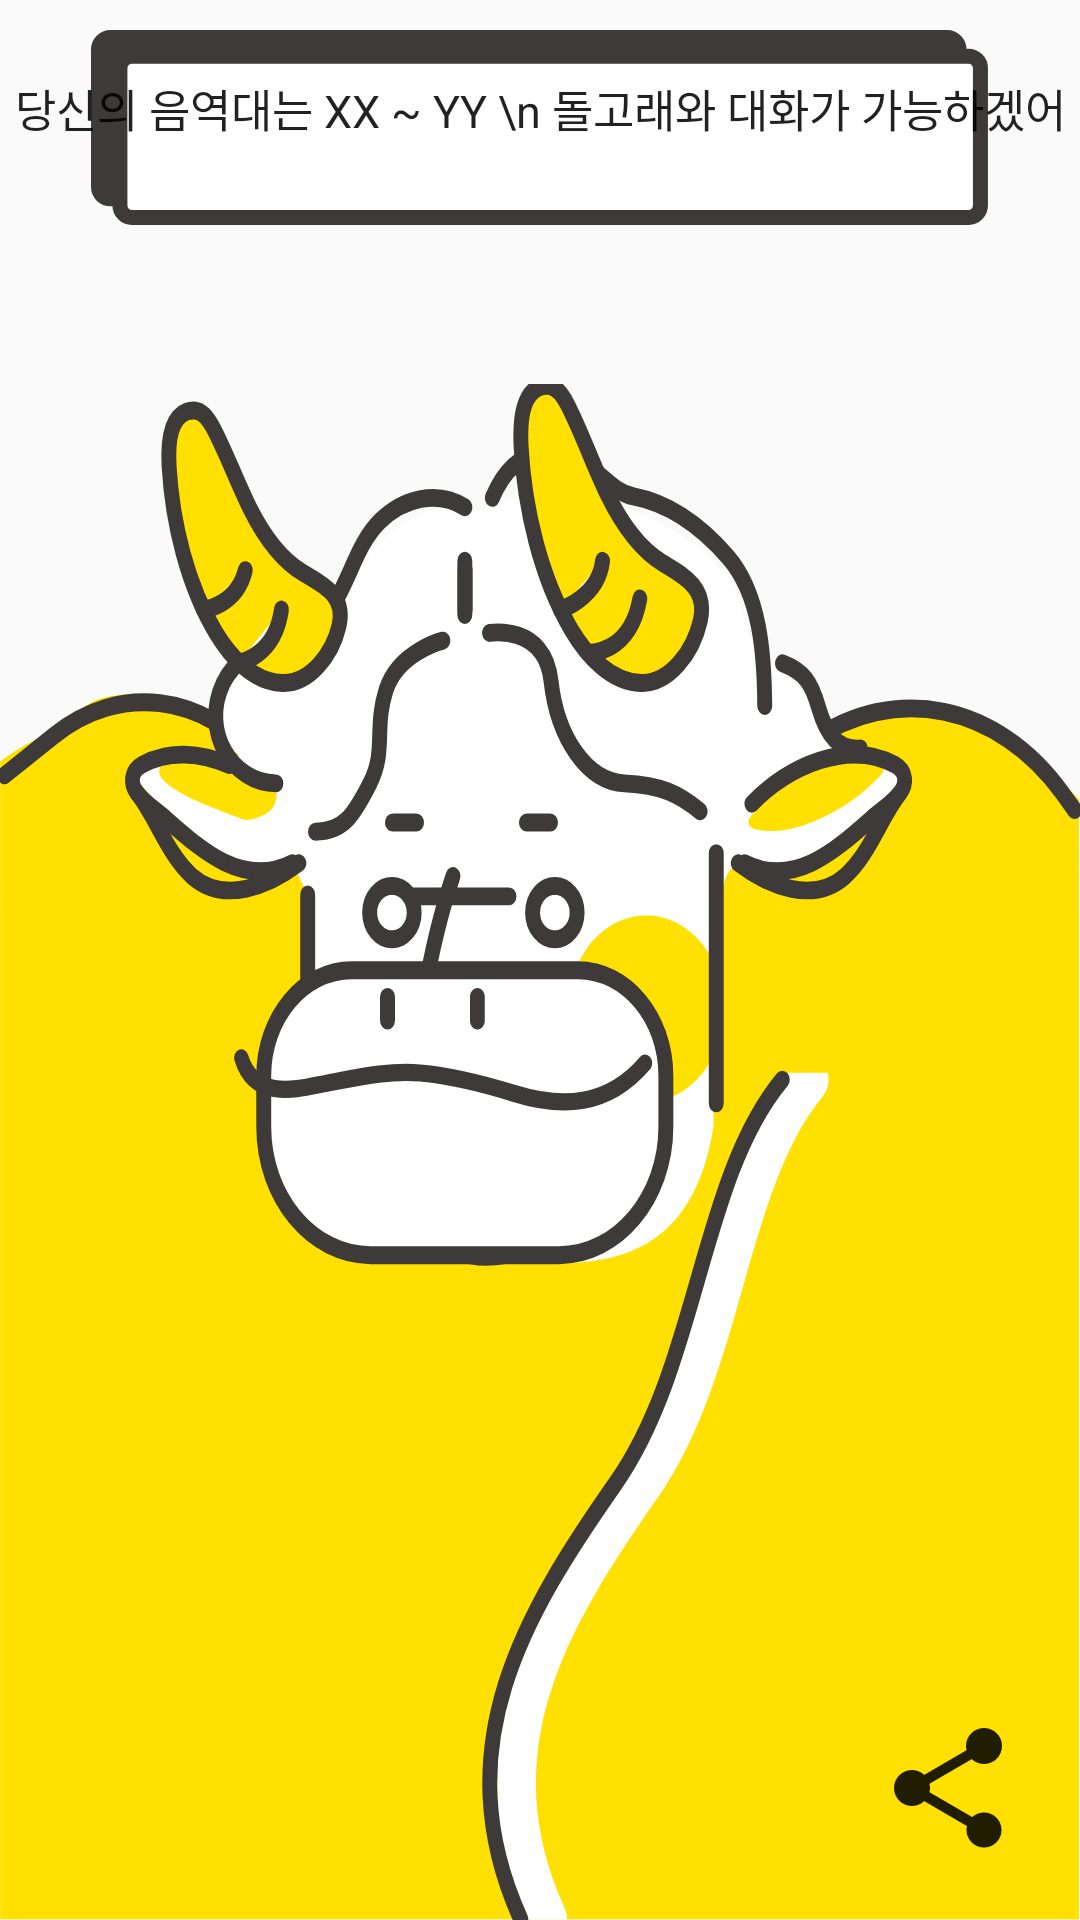

Produce the Android XML layout that renders to this screen, including the resource entries it uses.
<!-- AndroidManifest.xml: application theme AppTheme -->
<!-- res/layout/pitch_result.xml -->
<?xml version="1.0" encoding="utf-8"?>
<RelativeLayout xmlns:android="http://schemas.android.com/apk/res/android"
    xmlns:app="http://schemas.android.com/apk/res-auto"
    xmlns:tools="http://schemas.android.com/tools"
    android:layout_width="match_parent"
    android:layout_height="match_parent"
    tools:context="com.yapp.picksari.PitchResult">

    <LinearLayout
        android:layout_width="match_parent"
        android:layout_height="match_parent"
        android:orientation="vertical"
        android:onClick="mOnClick">

        <RelativeLayout
            android:layout_width="match_parent"
            android:layout_height="0dp"
            android:layout_weight="2">
            <ImageView
                android:id="@+id/resultBox"
                android:layout_width="wrap_content"
                android:layout_height="wrap_content"
                android:src="@drawable/box"
                android:layout_marginTop="10dp"
                android:layout_centerHorizontal="true"/>

            <TextView
                android:id="@+id/mainText"
                android:layout_width="wrap_content"
                android:layout_height="wrap_content"
                android:text="당신의 음역대는 XX ~ YY \n 돌고래와 대화가 가능하겠어"
                android:textColor="#de000000"
                android:lineSpacingExtra="5sp"
                android:textSize="15sp"
                android:gravity="center"
                android:layout_marginTop="15dp"
                android:layout_alignTop="@id/resultBox"
                android:layout_centerHorizontal="true"/>
        </RelativeLayout>

        <RelativeLayout
            android:layout_width="match_parent"
            android:layout_height="0dp"
            android:layout_weight="8">
            <ImageView
                android:id="@+id/resultImage"
                android:layout_width="match_parent"
                android:layout_height="match_parent"
                android:layout_alignParentBottom="true"
                android:src="@drawable/cow_image"
                android:scaleType="fitXY"
                android:layout_gravity="bottom" />

            <ImageView
                android:id="@+id/share"
                android:layout_width="wrap_content"
                android:layout_height="wrap_content"
                android:src="@drawable/ic_share_black_24dp"
                android:layout_alignBottom="@id/resultImage"
                android:layout_alignParentRight="true"
                android:layout_margin="20dp"/>
        </RelativeLayout>

    </LinearLayout>

</RelativeLayout>
<!-- resources referenced by this layout -->
<resources>
  <!-- drawable box (drawable) -->
  <vector xmlns:android="http://schemas.android.com/apk/res/android"
          android:width="299dp"
          android:height="65dp"
          android:viewportWidth="299.0"
          android:viewportHeight="65.0">
      <path
          android:pathData="M285.34,56.29L6.5,56.29C4.29,56.29 2.5,54.5 2.5,52.29L2.5,6.5C2.5,4.29 4.29,2.5 6.5,2.5L285.34,2.5C287.55,2.5 289.34,4.29 289.34,6.5L289.34,52.29C289.34,54.5 287.55,56.29 285.34,56.29"
          android:strokeColor="#00000000"
          android:fillType="evenOdd"
          android:fillColor="#3E3A39"
          android:strokeWidth="1"/>
      <path
          android:pathData="M285.34,56.29L6.5,56.29C4.29,56.29 2.5,54.5 2.5,52.29L2.5,6.5C2.5,4.29 4.29,2.5 6.5,2.5L285.34,2.5C287.55,2.5 289.34,4.29 289.34,6.5L289.34,52.29C289.34,54.5 287.55,56.29 285.34,56.29Z"
          android:strokeLineCap="round"
          android:fillType="evenOdd"
          android:strokeColor="#3E3A39"
          android:fillColor="#00000000"
          android:strokeWidth="5"/>
      <path
          android:pathData="M292.49,62.5L13.64,62.5C11.43,62.5 9.64,60.71 9.64,58.5L9.64,12.7C9.64,10.5 11.43,8.71 13.64,8.71L292.49,8.71C294.69,8.71 296.48,10.5 296.48,12.7L296.48,58.5C296.48,60.71 294.69,62.5 292.49,62.5"
          android:strokeColor="#00000000"
          android:fillType="evenOdd"
          android:fillColor="#FFFFFF"
          android:strokeWidth="1"/>
      <path
          android:pathData="M292.49,62.5L13.64,62.5C11.43,62.5 9.64,60.71 9.64,58.5L9.64,12.7C9.64,10.5 11.43,8.71 13.64,8.71L292.49,8.71C294.69,8.71 296.48,10.5 296.48,12.7L296.48,58.5C296.48,60.71 294.69,62.5 292.49,62.5Z"
          android:strokeLineCap="round"
          android:fillType="evenOdd"
          android:strokeColor="#3E3A39"
          android:fillColor="#00000000"
          android:strokeWidth="5"/>
  </vector>
  <!-- drawable cow_image: vector/xml drawable (drawable, 20249 chars, omitted) -->
  <!-- drawable ic_share_black_24dp (drawable) -->
  <vector android:height="48dp" android:viewportHeight="24.0"
      android:viewportWidth="24.0" android:width="48dp" xmlns:android="http://schemas.android.com/apk/res/android">
      <path android:fillColor="#de000000" android:pathData="M18,16.08c-0.76,0 -1.44,0.3 -1.96,0.77L8.91,12.7c0.05,-0.23 0.09,-0.46 0.09,-0.7s-0.04,-0.47 -0.09,-0.7l7.05,-4.11c0.54,0.5 1.25,0.81 2.04,0.81 1.66,0 3,-1.34 3,-3s-1.34,-3 -3,-3 -3,1.34 -3,3c0,0.24 0.04,0.47 0.09,0.7L8.04,9.81C7.5,9.31 6.79,9 6,9c-1.66,0 -3,1.34 -3,3s1.34,3 3,3c0.79,0 1.5,-0.31 2.04,-0.81l7.12,4.16c-0.05,0.21 -0.08,0.43 -0.08,0.65 0,1.61 1.31,2.92 2.92,2.92 1.61,0 2.92,-1.31 2.92,-2.92s-1.31,-2.92 -2.92,-2.92z"/>
  </vector>
  <style name="AppTheme" parent="Theme.AppCompat.Light.DarkActionBar">
          
          <item name="colorPrimary">@color/colorPrimary</item>
          <item name="colorPrimaryDark">@color/colorPrimaryDark</item>
          <item name="colorAccent">@color/colorAccent</item>
      </style>
  <!-- not gathered from this repository: default colours our renderer supplied (Android Studio template values) -->
  <color name="colorPrimary">#FF6200EE</color>
  <color name="colorPrimaryDark">#FF3700B3</color>
  <color name="colorAccent">#FF03DAC5</color>
</resources>
